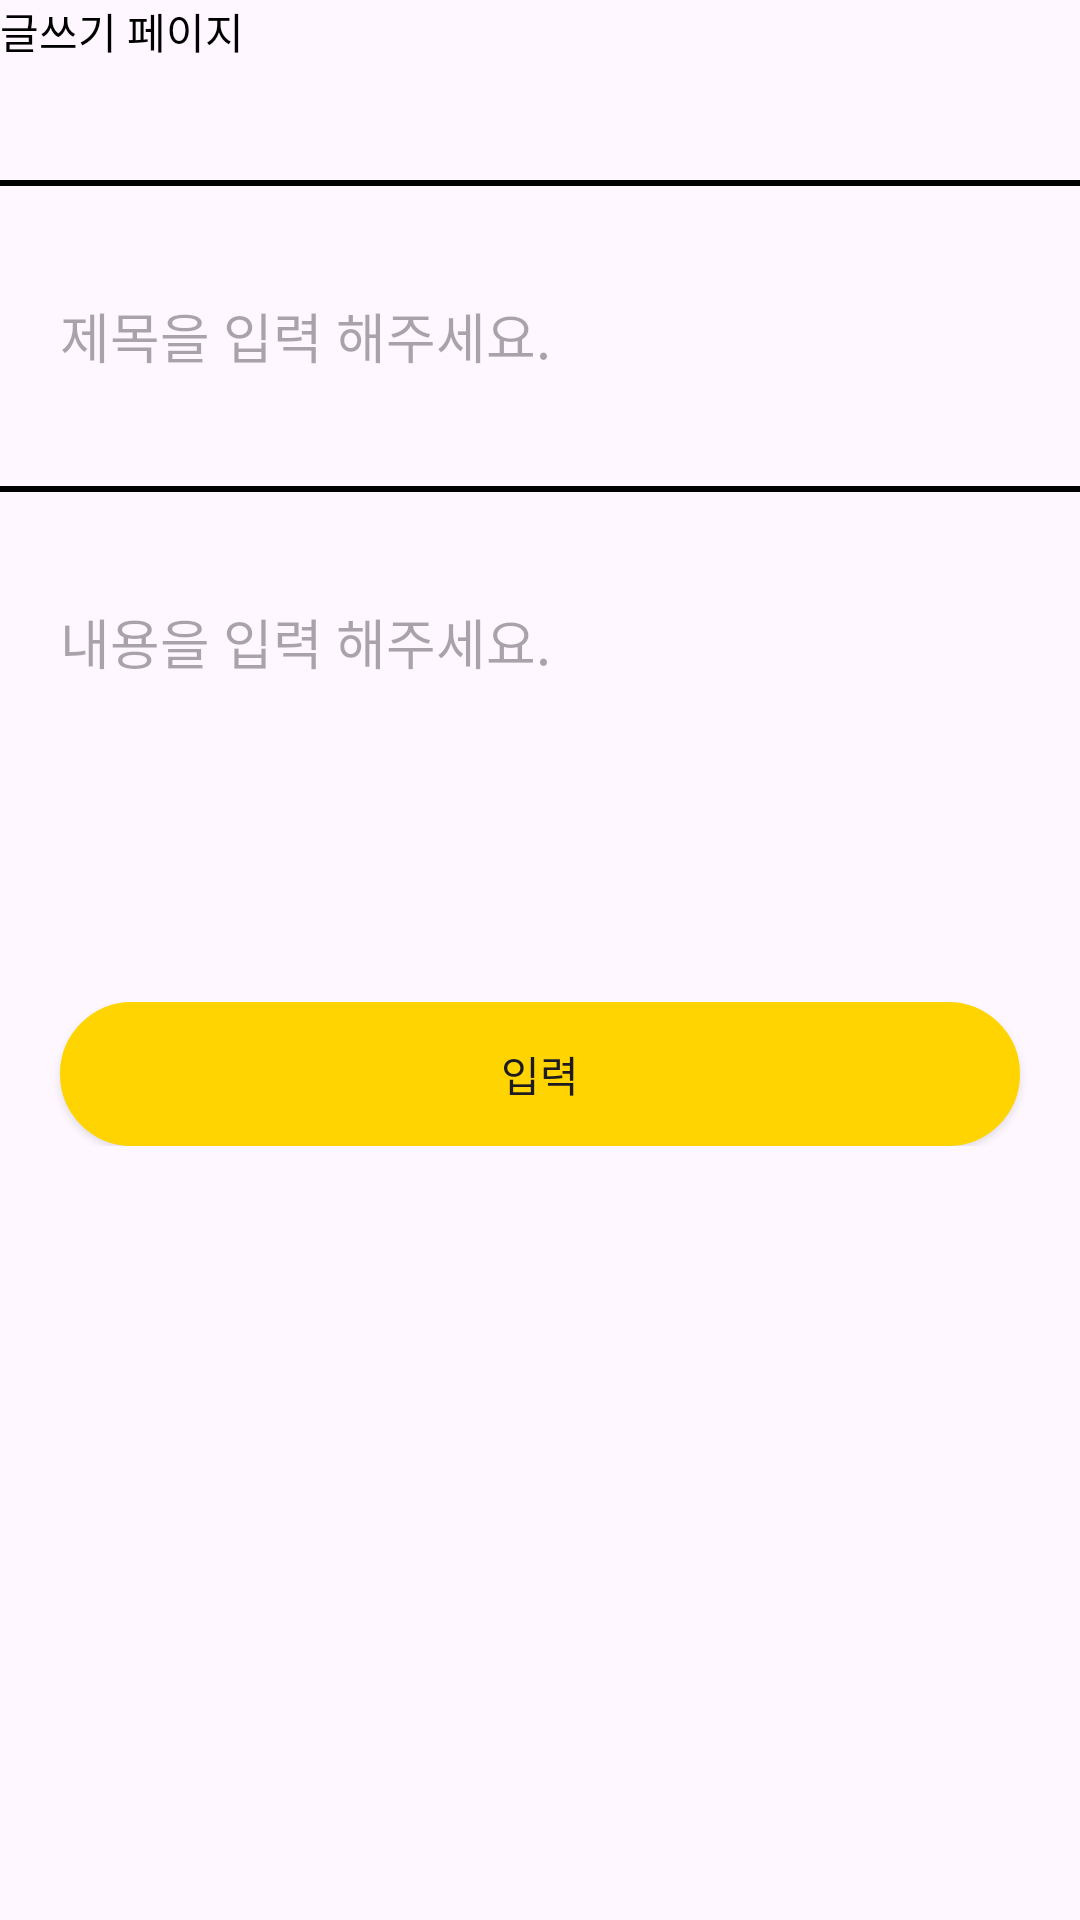

This screen was rendered from an Android layout file. Write that file and the resources it references.
<!-- AndroidManifest.xml: application theme Theme.MySoloLife -->
<!-- res/layout/activity_board_write.xml -->
<?xml version="1.0" encoding="utf-8"?>
<layout>
    <LinearLayout
        xmlns:android="http://schemas.android.com/apk/res/android"
        xmlns:app="http://schemas.android.com/apk/res-auto"
        xmlns:tools="http://schemas.android.com/tools"
        android:id="@+id/main"
        android:layout_width="match_parent"
        android:layout_height="match_parent"
        android:orientation="vertical"
        tools:context=".board.BoardWriteActivity">
        <ScrollView
            android:layout_width="match_parent"
            android:layout_height="match_parent">
        
            <LinearLayout
                android:layout_width="match_parent"
                android:layout_height="match_parent"
                android:orientation="vertical">


        <LinearLayout
            android:layout_width="match_parent"
            android:layout_height="60dp">

            <TextView
                android:text="글쓰기 페이지"
                android:layout_width="wrap_content"
                android:layout_height="wrap_content"
                android:textColor="@color/black"
                android:gravity="center"/>
        </LinearLayout>

        <LinearLayout
            android:layout_width="match_parent"
            android:layout_height="2dp"
            android:background="#000000"/>



        <EditText
            android:id="@+id/titleArea"
            android:layout_margin="20dp"
            android:hint="제목을 입력 해주세요."
            android:layout_width="match_parent"
            android:background="@android:color/transparent"
            android:layout_height="60dp"/>
        <LinearLayout
            android:layout_width="match_parent"
            android:layout_height="2dp"
            android:background="#000000"/>

        <EditText
            android:id="@+id/contentArea"
            android:layout_margin="20dp"
            android:hint="내용을 입력 해주세요."
            android:layout_width="match_parent"
            android:background="@android:color/transparent"
            android:layout_marginLeft="20dp"
            android:layout_marginRight="20dp"
            android:layout_height="60dp"/>
        <ImageView
            android:src="@drawable/plusbtn"
            android:layout_marginTop="20dp"
            android:layout_width="match_parent"
            android:layout_height="wrap_content"/>
        <Button
            android:id="@+id/writeBtn"
            android:text="입력"
            android:background="@drawable/background_radius_yellow"
            android:layout_width="match_parent"
            android:layout_marginRight="20dp"
            android:layout_marginLeft="20dp"
            android:layout_marginTop="50dp"
            android:layout_height="wrap_content"/>

            </LinearLayout>
        </ScrollView>
    </LinearLayout>
</layout>
<!-- resources referenced by this layout -->
<resources>
  <!-- drawable background_radius_yellow (drawable) -->
  <shape xmlns:android="http://schemas.android.com/apk/res/android"
      android:shape="rectangle" android:padding = "10dp">
      <solid android:color="#ffd400"></solid>
      <corners
          android:bottomLeftRadius="30dp"
          android:bottomRightRadius="30dp"
          android:topLeftRadius="30dp"
          android:topRightRadius="30dp"></corners>
      <stroke android:width="2dp"
          android:color="#ffd400"></stroke>
  </shape>
  <style name="Theme.MySoloLife" parent="Base.Theme.MySoloLife" />
  <style name="Base.Theme.MySoloLife" parent="Theme.Material3.DayNight.NoActionBar">
          <item name="windowNoTitle">true</item>
          
          
      </style>
  <!-- not gathered from this repository: default colours our renderer supplied (Android Studio template values) -->
  <color name="black">#FF000000</color>
</resources>
